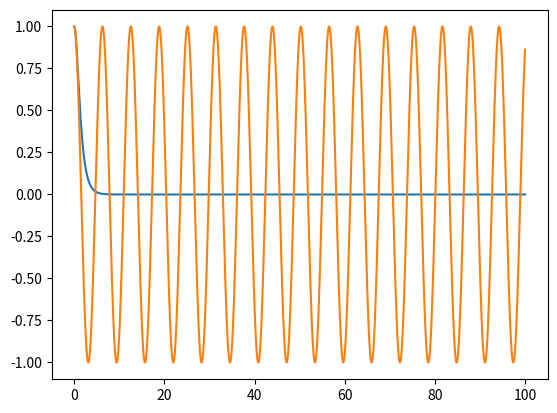

Generate this figure with matplotlib:
import numpy as np

a = 1

xx = np.arange(0, 100.001, 0.001)

yy_cos = np.copy(xx)
yy_ch = np.copy(xx)

yy_cos = yy_cos * a
yy_cos = np.cos(yy_cos)

yy_ch = yy_ch * a
yy_ch = np.cosh(yy_ch)
yy_ch = 1 / yy_ch

# print(yy_cos[:10])
# print(yy_ch[:10])
col = 0
for i in range(len(yy_cos)):
    # if -0.001 < yy_cos[i] < 0.001:
    if yy_cos[i] ==0:
        col += 1
        print(yy_cos[i])
print(col)

import matplotlib.pyplot as plt

fig = plt.Figure()
plt.plot(xx, yy_ch)
plt.plot(xx, yy_cos)
plt.show()
